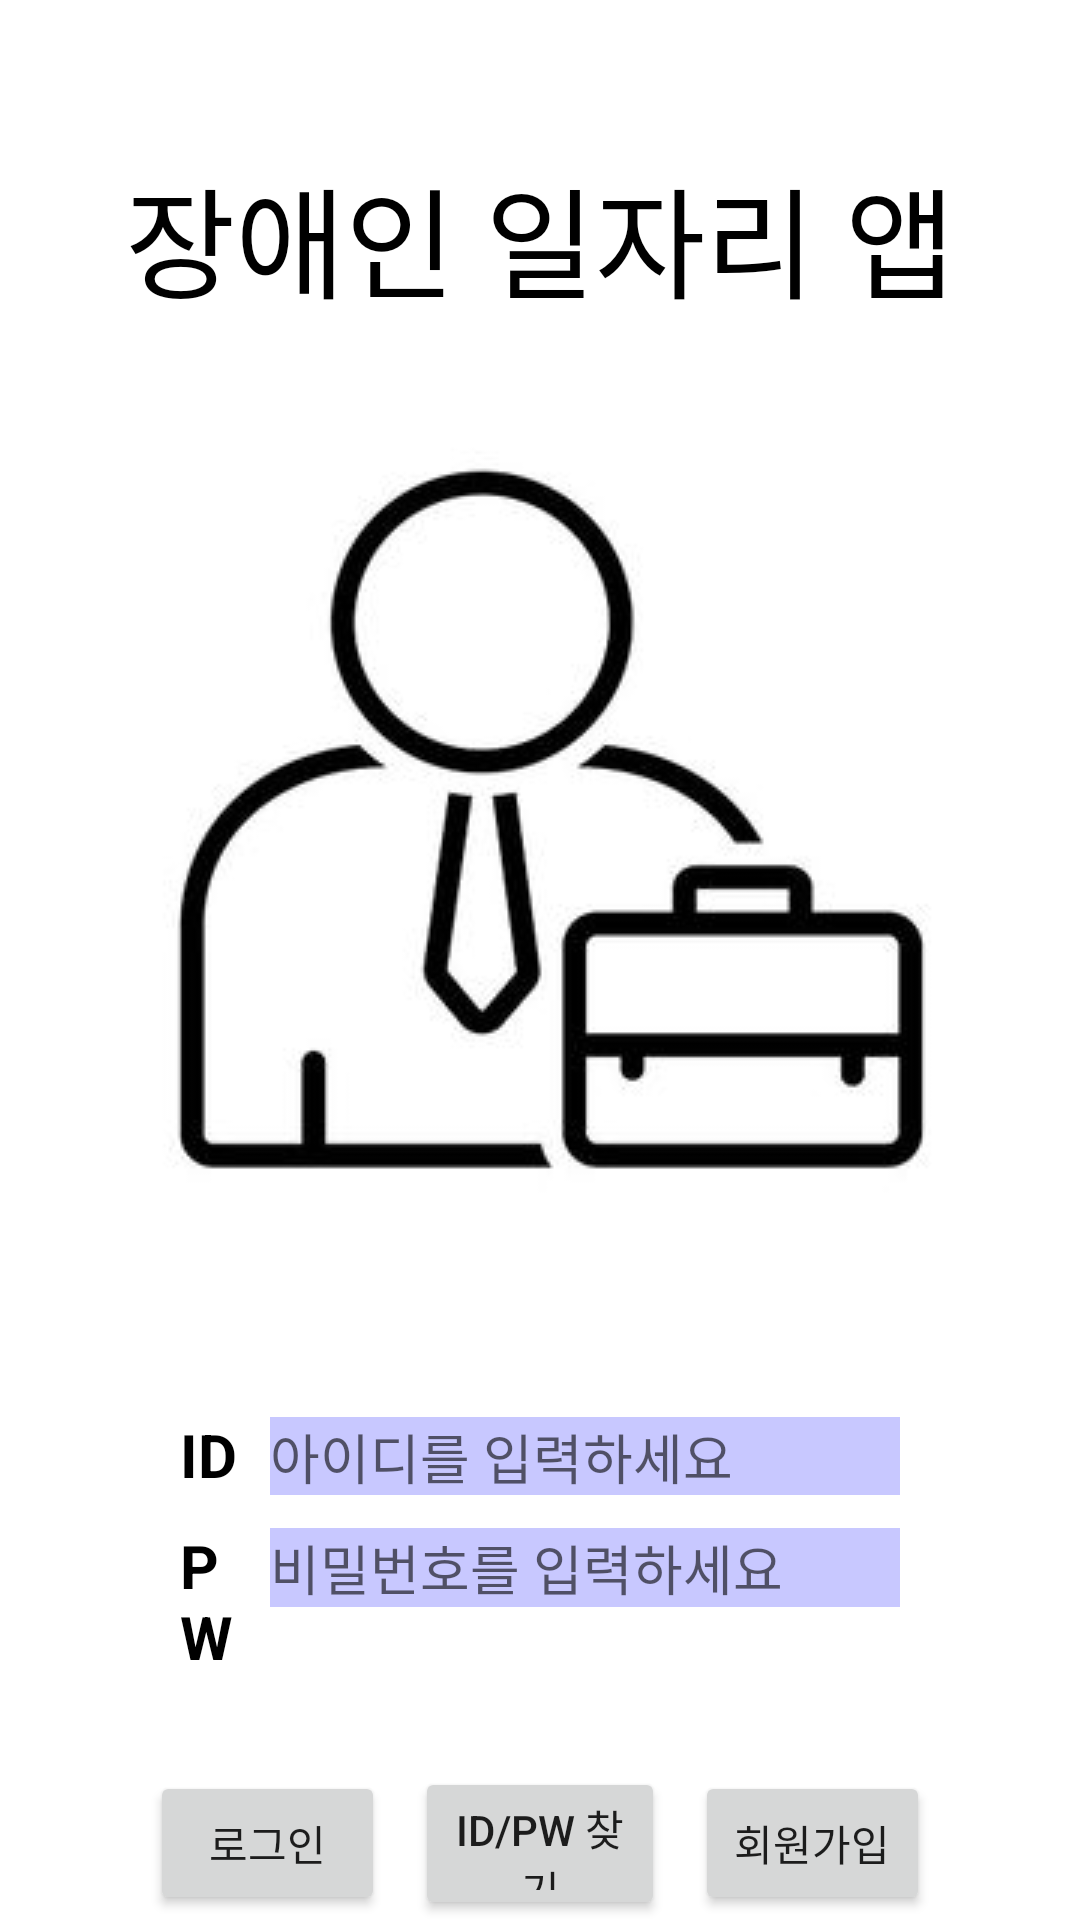

Layout XML and referenced resources for this Android screen:
<!-- AndroidManifest.xml: application theme Theme.JobOfDisabledApplication -->
<!-- res/layout/activity_main.xml -->
<?xml version="1.0" encoding="utf-8"?>
<LinearLayout xmlns:android="http://schemas.android.com/apk/res/android"
    xmlns:app="http://schemas.android.com/apk/res-auto"
    xmlns:tools="http://schemas.android.com/tools"
    android:layout_width="match_parent"
    android:layout_height="match_parent"
    android:orientation="vertical"
    tools:context=".MainActivity">

    <TextView
        android:layout_width="match_parent"
        android:layout_height="wrap_content"
        android:text="장애인 일자리 앱"
        android:textColor="#000000"
        android:textSize="40sp"
        android:layout_marginTop="50dp"
        android:gravity="center"/>
    <ImageView
        android:layout_width="wrap_content"
        android:layout_height="wrap_content"
        android:src="@drawable/job"
        android:layout_gravity="center"
        />
    <LinearLayout
        android:layout_width="match_parent"
        android:layout_height="wrap_content"
        android:layout_marginLeft="60dp"
        android:layout_marginRight="60dp"
        android:layout_marginTop="30dp"
        android:orientation="horizontal">

        <TextView
            android:layout_width="0dp"
            android:layout_height="wrap_content"
            android:layout_weight="1"
            android:text="ID"
            android:textColor="#000000"
            android:textStyle="bold"
            android:textSize="20sp" />

        <EditText
            android:id="@+id/edtId"
            android:layout_width="0dp"
            android:layout_weight="7"
            android:layout_height="wrap_content"
            android:background="#C8C8FF"
            android:hint="아이디를 입력하세요"
            />

    </LinearLayout>

    <LinearLayout
        android:layout_width="match_parent"
        android:layout_height="wrap_content"
        android:layout_marginLeft="60dp"
        android:layout_marginRight="60dp"
        android:layout_marginTop="10dp"
        android:orientation="horizontal">

        <TextView
            android:layout_width="0dp"
            android:layout_height="wrap_content"
            android:layout_weight="1"
            android:text="PW"
            android:textColor="#000000"
            android:textStyle="bold"
            android:textSize="20sp" />

        <EditText
            android:id="@+id/edtPw"
            android:layout_width="0dp"
            android:layout_weight="7"
            android:layout_height="wrap_content"
            android:background="#C8C8FF"
            android:hint="비밀번호를 입력하세요"
            />

    </LinearLayout>

    <LinearLayout
        android:layout_width="match_parent"
        android:layout_height="wrap_content"
        android:orientation="horizontal"
        android:layout_marginLeft="50dp"
        android:layout_marginRight="50dp"
        android:layout_marginTop="30dp"
        android:gravity="center">

        <Button
            android:id="@+id/btnLogin"
            android:layout_width="wrap_content"
            android:layout_height="wrap_content"
            android:layout_weight="1"
            android:text="로그인"/>
        <Button
            android:id="@+id/btnFind"
            android:layout_width="wrap_content"
            android:layout_height="wrap_content"
            android:layout_marginLeft="10dp"
            android:layout_marginRight="10dp"
            android:layout_weight="1"
            android:text="ID/PW 찾기"/>
        <Button
            android:id="@+id/btnJoin"
            android:layout_width="wrap_content"
            android:layout_height="wrap_content"
            android:layout_weight="1"
            android:text="회원가입"/>

    </LinearLayout>

</LinearLayout>
<!-- resources referenced by this layout -->
<resources>
  <!-- drawable job: png bitmap (drawable, 23204 bytes) -->
  <style name="Theme.JobOfDisabledApplication" parent="Theme.MaterialComponents.DayNight.DarkActionBar">
          
          <item name="colorPrimary">@color/purple_500</item>
          <item name="colorPrimaryVariant">@color/purple_700</item>
          <item name="colorOnPrimary">@color/white</item>
          
          <item name="colorSecondary">@color/teal_200</item>
          <item name="colorSecondaryVariant">@color/teal_700</item>
          <item name="colorOnSecondary">@color/black</item>
          
          <item name="android:statusBarColor" tools:targetApi="l">?attr/colorPrimaryVariant</item>
          
      </style>
  <!-- not gathered from this repository: default colours our renderer supplied (Android Studio template values) -->
  <color name="purple_500">#FF6200EE</color>
  <color name="purple_700">#FF3700B3</color>
  <color name="teal_200">#FF03DAC5</color>
  <color name="teal_700">#FF018786</color>
  <color name="black">#FF000000</color>
  <color name="white">#FFFFFFFF</color>
</resources>
